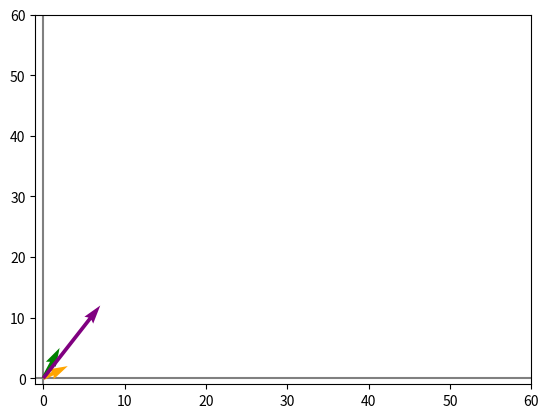

The matplotlib source for this figure:
import numpy as np
import matplotlib.pyplot as plt    


def vectores():
    matriz =np.array([[2,2,2],[6,2,6],[7,2,9]])
    vector =np.array([1,2,3])
    print(vector)
    print('Matriz', matriz)
    #plt.imshow(matriz, interpolation='nearest')
    #plt.show()
    print(vector.shape)
    print(matriz.shape)

def graficar():

    x = np.arange(-5,6) # dominio
    print(x)	
    y_1 = 3*x + 5 # rango
    y_2 = 2*x + 3 # rango
    print(y_1)

    plt.figure() # crea una figura (ventana)
    plt.plot(x, y_1) # grafica f(x) = 3x + 5 en el intervalo [-5,5]
    plt.plot(x, y_2) # grafica f(x) = 2x + 3 en el intervalo [-5,5]

    plt.xlim(-5,5) # limita el eje x de -5 a 5 (intervalo de graficación (ilusion))
    plt.ylim(-5,5)

    # coords ejes
    plt.axvline(x=0, color='grey') 
    plt.axhline(y=0, color='grey') 

    plt.show() # no olvidar MOSTRAR la ventana

def sistema_ecuaciones():
    ig = np.array([1,0]) # vector independiente
    coe = np.array([[3,1],[1,2]]) # matriz de coeficientes

    solv = np.linalg.solve(coe, ig) # resuelve el sistema de ecuaciones

    print(solv) # solucion 


def graficar_vectores(vecs, colors, alpha=1):
    # Accisas
    plt.figure()
    plt.axvline(x=0, color='grey', zorder=0)
    plt.axhline(y=0, color='grey', zorder=0)

    # Graficar vectores
    for i in range(len(vecs)):
        x = np.concatenate([[0,0], vecs[i]])
        plt.quiver([x[0]], # origen x
                   [x[1]], # origen y
                   [x[2]], # destino x
                   [x[3]], # destino y
                   angles='xy', scale_units='xy', scale=1, color=colors[i],
                   alpha=alpha)

    plt.xlim(-1,60)
    plt.ylim(-1,60)
    plt.show()

v1 = np.array([2,5])
v2 = np.array([3,2])

cmbl = 2 * v1 + 1 * v2

graficar_vectores([v1,v2, cmbl], ['green','orange', 'purple'])